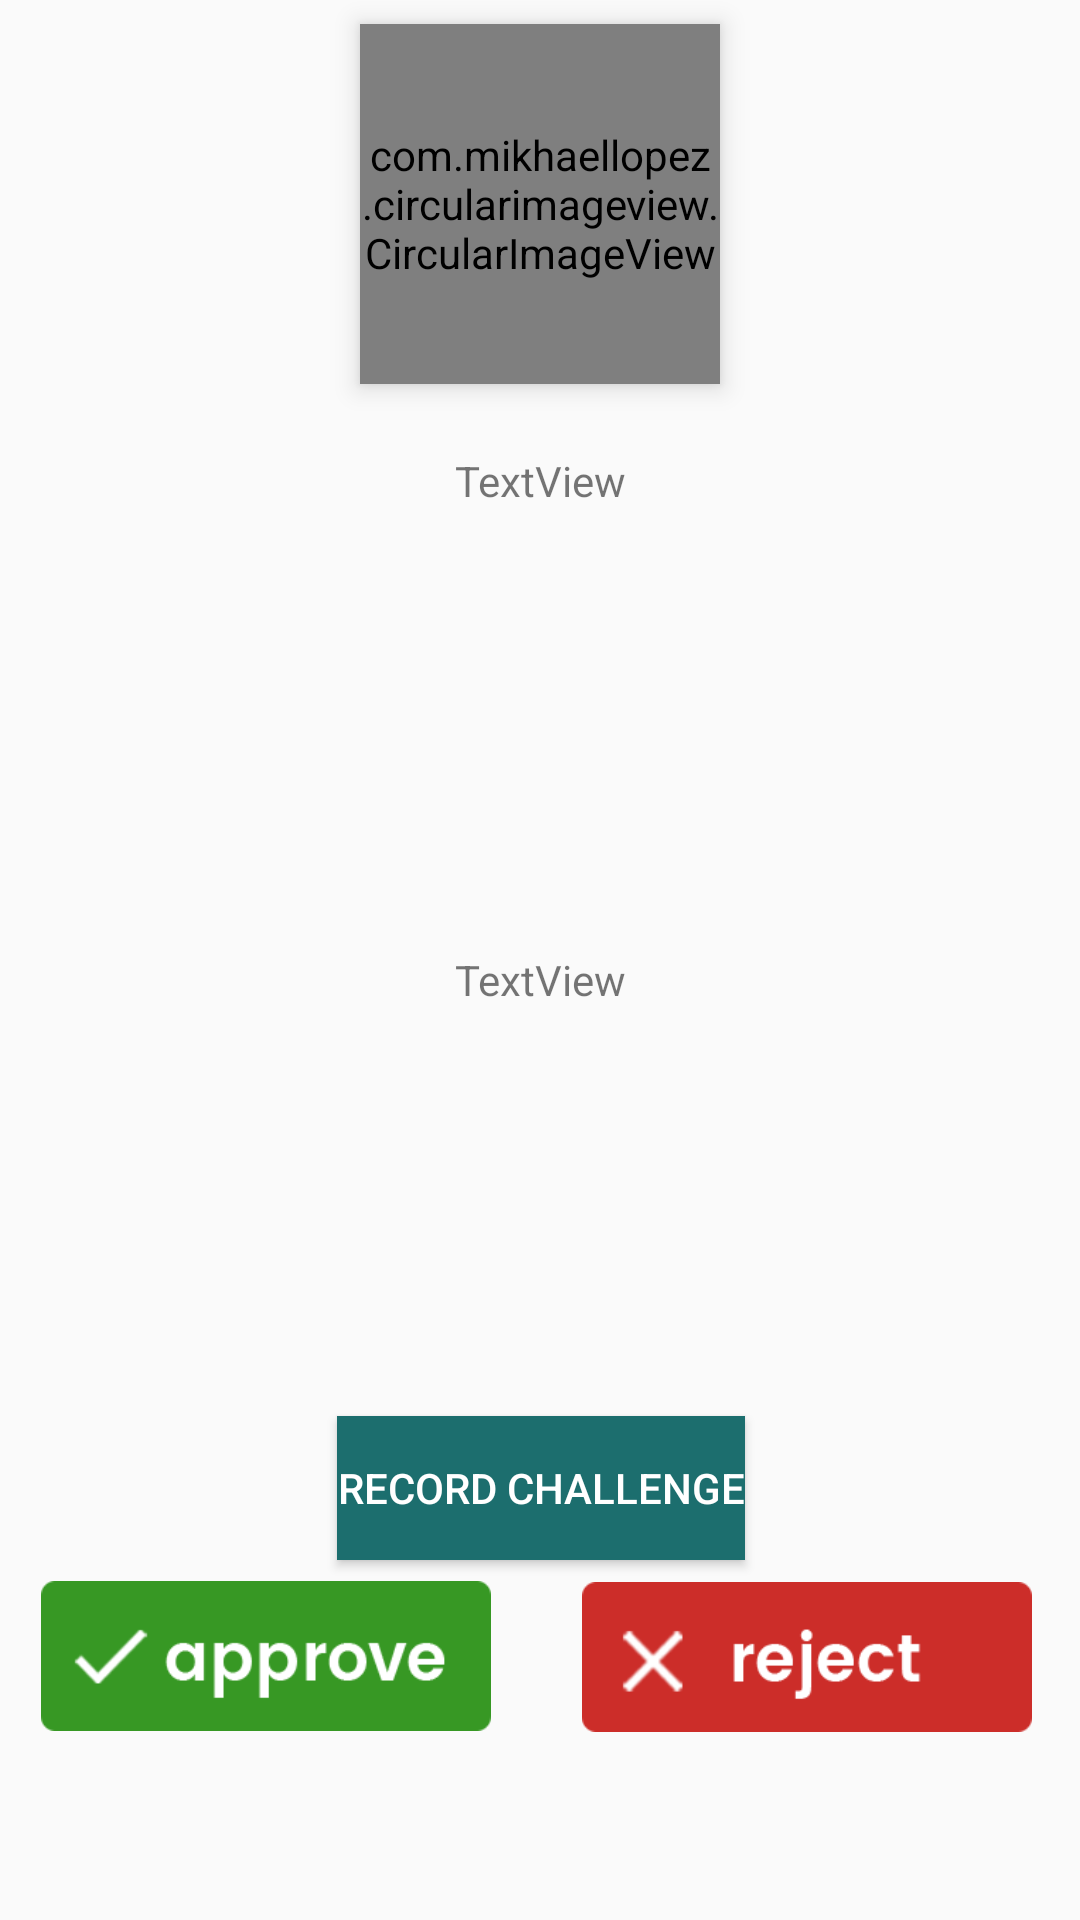

Layout XML and referenced resources for this Android screen:
<!-- AndroidManifest.xml: application theme AppTheme -->
<!-- res/layout/challenge_accept_reject_view.xml -->
<?xml version="1.0" encoding="utf-8"?>
<android.support.constraint.ConstraintLayout
    xmlns:android="http://schemas.android.com/apk/res/android"
    xmlns:app="http://schemas.android.com/apk/res-auto"
    xmlns:tools="http://schemas.android.com/tools"
    android:layout_width="match_parent"
    android:layout_height="match_parent">

    <com.mikhaellopez.circularimageview.CircularImageView
        android:id="@+id/challenger_image"
        android:layout_width="120dp"
        android:layout_height="120dp"
        android:layout_marginEnd="8dp"
        android:layout_marginStart="8dp"
        android:layout_marginTop="8dp"
        android:elevation="5dp"
        android:src="@drawable/sample_profile_image"
        app:civ_border_color="@android:color/white"
        app:civ_border_width="4dp"
        app:civ_shadow="true"
        app:civ_shadow_color="#8BC34A"
        app:civ_shadow_radius="1"
        app:layout_constraintEnd_toEndOf="parent"
        app:layout_constraintStart_toStartOf="parent"
        app:layout_constraintTop_toTopOf="parent" />

    <TextView
        android:id="@+id/title_accept_reject"
        android:layout_width="wrap_content"
        android:layout_height="wrap_content"
        android:layout_marginBottom="8dp"
        android:layout_marginEnd="8dp"
        android:layout_marginStart="8dp"
        android:layout_marginTop="20dp"
        android:maxLines="2"
        android:text="TextView"
        app:layout_constraintBottom_toTopOf="@+id/descriptionText_accept_reject"
        app:layout_constraintEnd_toEndOf="parent"
        app:layout_constraintStart_toStartOf="parent"
        app:layout_constraintTop_toBottomOf="@+id/challenger_image"
        app:layout_constraintVertical_bias="0.019" />

    <TextView
        android:id="@+id/descriptionText_accept_reject"
        android:layout_width="wrap_content"
        android:layout_height="wrap_content"
        android:layout_marginBottom="136dp"
        android:layout_marginEnd="8dp"
        android:layout_marginStart="8dp"
        android:maxLines="8"
        android:text="TextView"
        app:layout_constraintBottom_toTopOf="@+id/videoRecord"
        app:layout_constraintEnd_toEndOf="parent"
        app:layout_constraintStart_toStartOf="parent" />

    <Button
        android:id="@+id/videoRecord"
        android:layout_width="wrap_content"
        android:layout_height="wrap_content"
        android:layout_below="@id/descriptionText_accept_reject"
        android:layout_gravity="center_horizontal"
        android:layout_marginBottom="120dp"
        android:layout_marginEnd="8dp"
        android:layout_marginStart="8dp"
        android:background="@color/colorSecondaryDark"
        android:text="Record Challenge"
        android:textColor="@color/colorWhite"
        app:layout_constraintBottom_toBottomOf="parent"
        app:layout_constraintEnd_toEndOf="parent"
        app:layout_constraintHorizontal_bias="0.502"
        app:layout_constraintStart_toStartOf="parent" />

    <Button
        android:id="@+id/accept_btn_accept_reject"
        android:layout_width="150dp"
        android:layout_height="50dp"
        android:layout_marginBottom="8dp"
        android:layout_marginEnd="8dp"
        android:layout_marginStart="8dp"
        android:layout_marginTop="8dp"
        android:background="@drawable/approve_clicked"

        app:layout_constraintBottom_toBottomOf="parent"
        app:layout_constraintEnd_toStartOf="@+id/reject_btn_accept_reject"
        app:layout_constraintHorizontal_bias="0.2"
        app:layout_constraintStart_toStartOf="parent"
        app:layout_constraintTop_toTopOf="parent"
        app:layout_constraintVertical_bias="0.904" />

    <Button
        android:id="@+id/reject_btn_accept_reject"
        android:layout_width="150dp"
        android:layout_height="50dp"
        android:layout_marginBottom="8dp"
        android:layout_marginEnd="16dp"
        android:layout_marginRight="16dp"
        android:layout_marginTop="8dp"
        android:background="@drawable/reject_clicked"
        app:layout_constraintBottom_toBottomOf="parent"
        app:layout_constraintEnd_toEndOf="parent"
        app:layout_constraintTop_toTopOf="parent"
        app:layout_constraintVertical_bias="0.905" />

</android.support.constraint.ConstraintLayout>
<!-- resources referenced by this layout -->
<resources>
  <color name="colorSecondaryDark">#1c6e6e</color>
  <color name="colorWhite">#FFF</color>
  <!-- drawable approve_clicked: png bitmap (drawable, 4864 bytes) -->
  <!-- drawable reject_clicked: png bitmap (drawable, 5377 bytes) -->
  <style name="AppTheme" parent="Theme.AppCompat.Light.NoActionBar">
          
          <item name="colorPrimaryDark">@color/colorPrimaryDark</item>
      </style>
  <color name="colorPrimaryDark">#081f21</color>
</resources>
